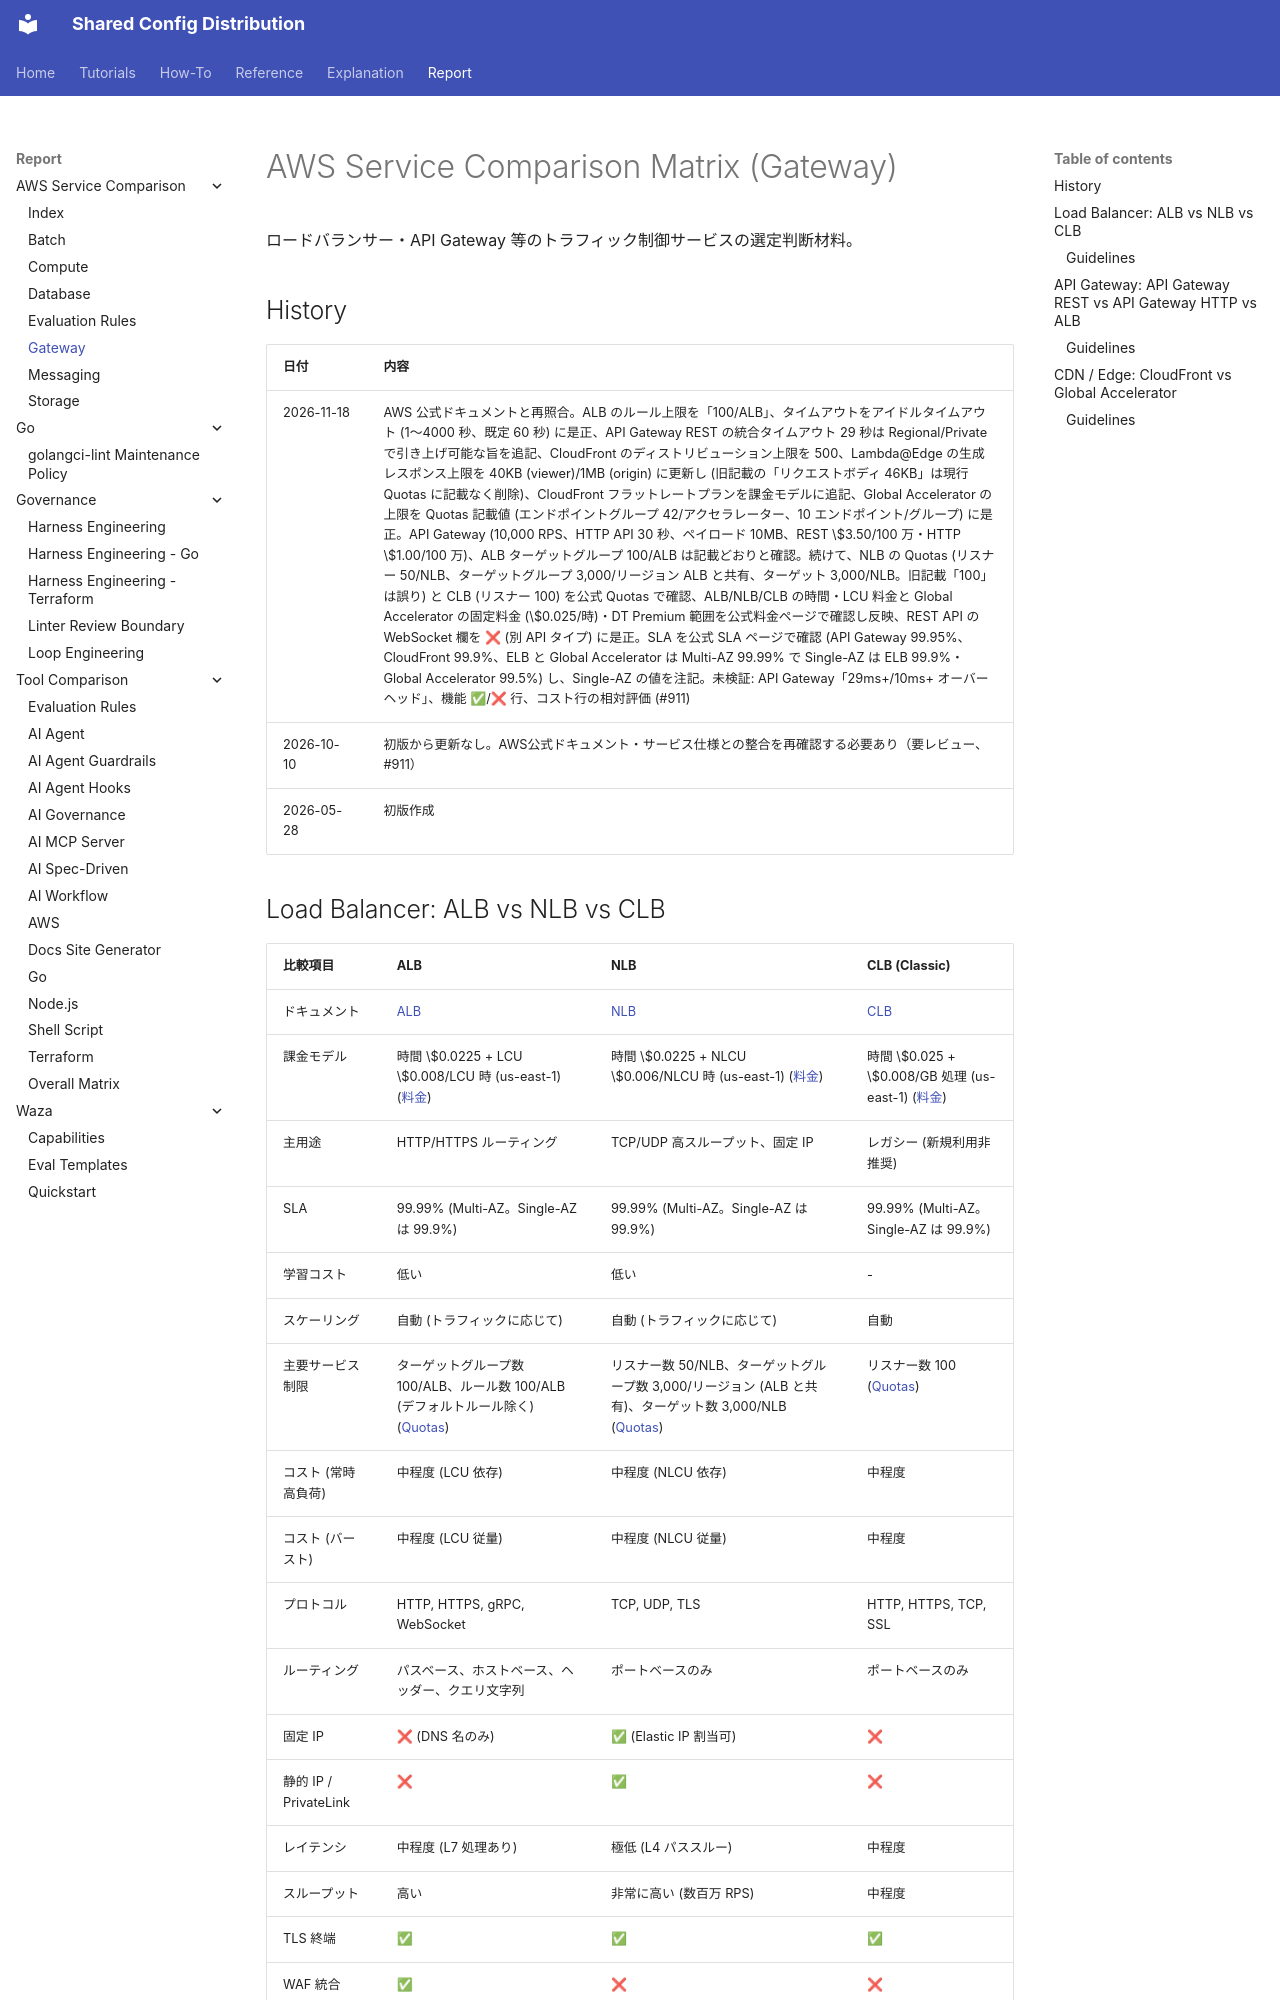

repository: y-miyazaki/config · page: report/aws/service-comparison/service-comparison-gateway/index.html · generator: mkdocs

# AWS Service Comparison Matrix (Gateway)

ロードバランサー・API Gateway 等のトラフィック制御サービスの選定判断材料。

## History

| 日付       | 内容                                                                                                                                                                                                                                                                                                                                                                                                                                                                                                                                                                                                                                                                                                                                                                                                                                                                                                                                                                                                                                                                                                                                                                                                                                                                                                                                                                                                       |
| ---------- | ---------------------------------------------------------------------------------------------------------------------------------------------------------------------------------------------------------------------------------------------------------------------------------------------------------------------------------------------------------------------------------------------------------------------------------------------------------------------------------------------------------------------------------------------------------------------------------------------------------------------------------------------------------------------------------------------------------------------------------------------------------------------------------------------------------------------------------------------------------------------------------------------------------------------------------------------------------------------------------------------------------------------------------------------------------------------------------------------------------------------------------------------------------------------------------------------------------------------------------------------------------------------------------------------------------------------------------------------------------------------------------------------------------- |
| 2026-11-18 | AWS 公式ドキュメントと再照合。ALB のルール上限を「100/ALB」、タイムアウトをアイドルタイムアウト (1〜4000 秒、既定 60 秒) に是正、API Gateway REST の統合タイムアウト 29 秒は Regional/Private で引き上げ可能な旨を追記、CloudFront のディストリビューション上限を 500、Lambda@Edge の生成レスポンス上限を 40KB (viewer)/1MB (origin) に更新し (旧記載の「リクエストボディ 46KB」は現行 Quotas に記載なく削除)、CloudFront フラットレートプランを課金モデルに追記、Global Accelerator の上限を Quotas 記載値 (エンドポイントグループ 42/アクセラレーター、10 エンドポイント/グループ) に是正。API Gateway (10,000 RPS、HTTP API 30 秒、ペイロード 10MB、REST \$3.50/100 万・HTTP \$1.00/100 万)、ALB ターゲットグループ 100/ALB は記載どおりと確認。続けて、NLB の Quotas (リスナー 50/NLB、ターゲットグループ 3,000/リージョン ALB と共有、ターゲット 3,000/NLB。旧記載「100」は誤り) と CLB (リスナー 100) を公式 Quotas で確認、ALB/NLB/CLB の時間・LCU 料金と Global Accelerator の固定料金 (\$0.025/時)・DT Premium 範囲を公式料金ページで確認し反映、REST API の WebSocket 欄を ❌ (別 API タイプ) に是正。SLA を公式 SLA ページで確認 (API Gateway 99.95%、CloudFront 99.9%、ELB と Global Accelerator は Multi-AZ 99.99% で Single-AZ は ELB 99.9%・Global Accelerator 99.5%) し、Single-AZ の値を注記。未検証: API Gateway「29ms+/10ms+ オーバーヘッド」、機能 ✅/❌ 行、コスト行の相対評価 (#911) |
| 2026-10-10 | 初版から更新なし。AWS公式ドキュメント・サービス仕様との整合を再確認する必要あり（要レビュー、#911）                                                                                                                                                                                                                                                                                                                                                                                                                                                                                                                                                                                                                                                                                                                                                                                                                                                                                                                                                                                                                                                                                                                                                                                                                                                                                                        |
| 2026-05-28 | 初版作成                                                                                                                                                                                                                                                                                                                                                                                                                                                                                                                                                                                                                                                                                                                                                                                                                                                                                                                                                                                                                                                                                                                                                                                                                                                                                                                                                                                                   |
